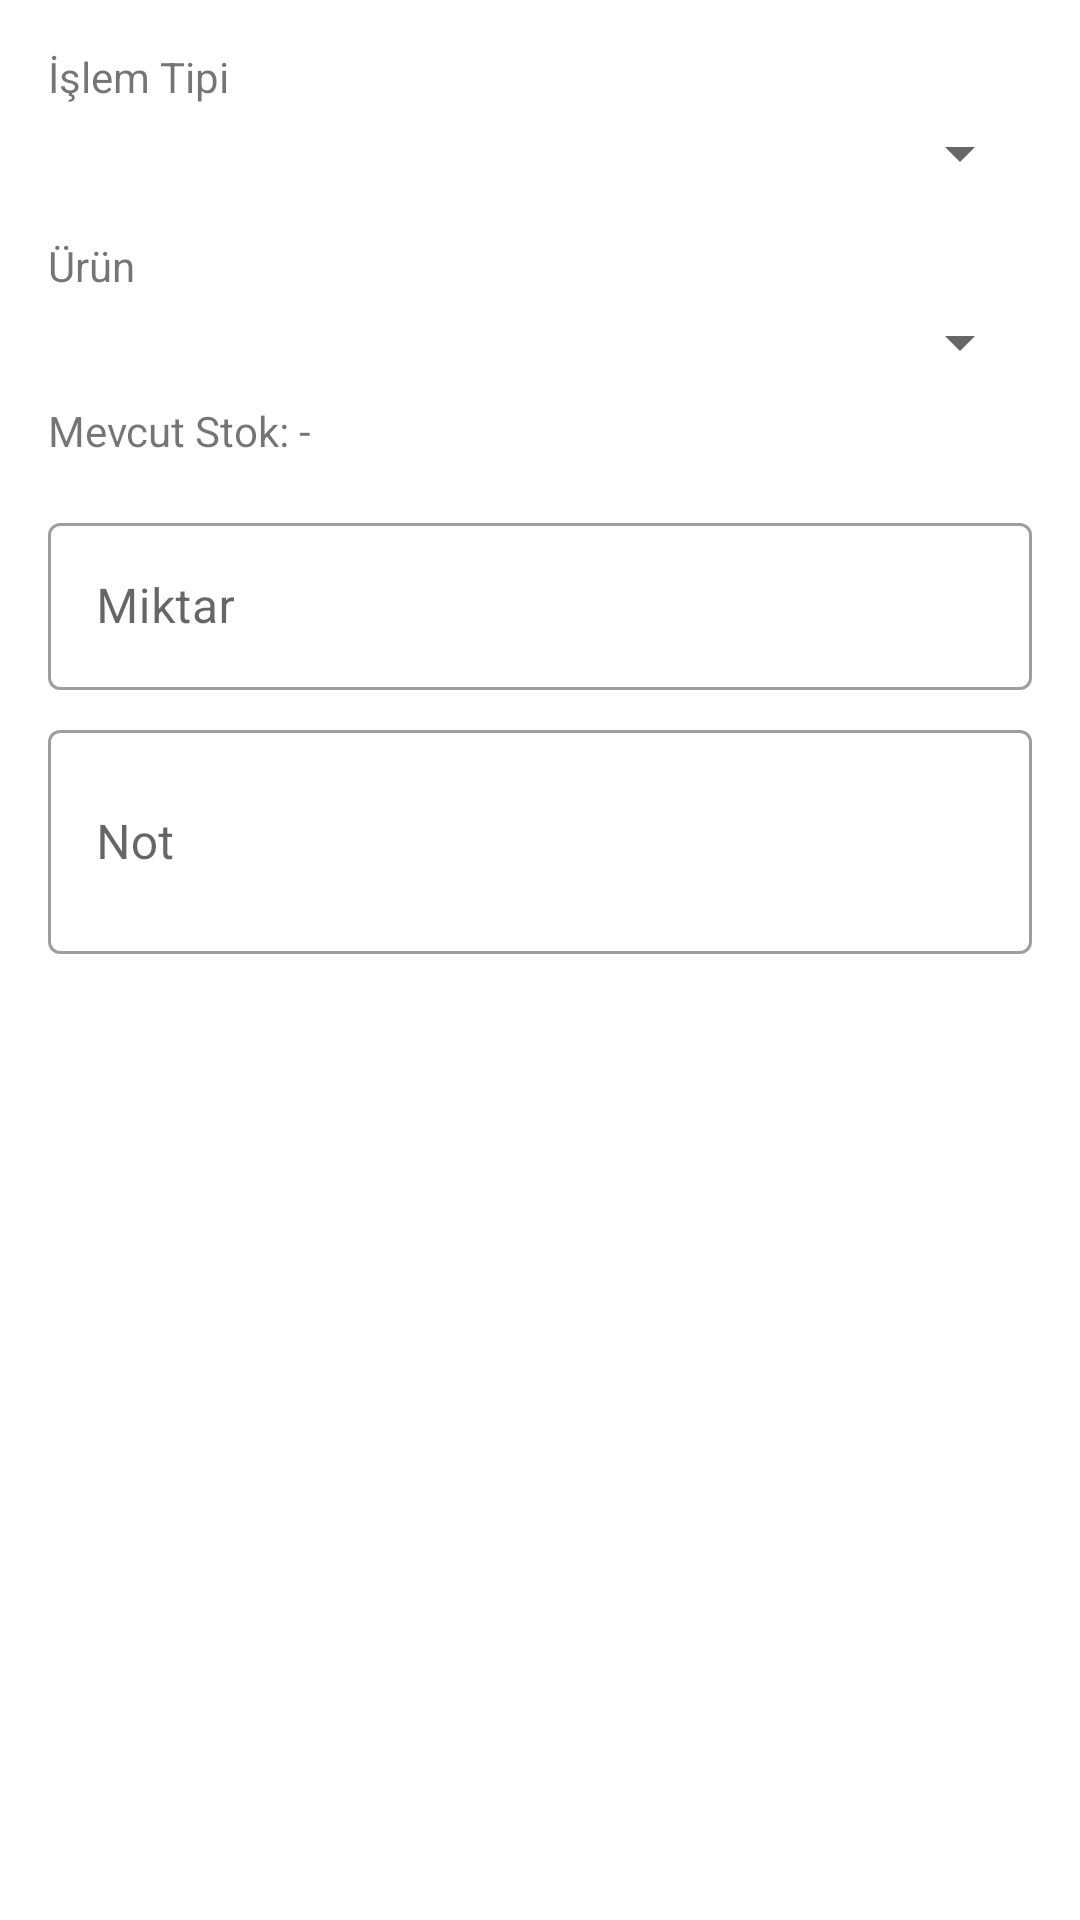

Produce the Android XML layout that renders to this screen, including the resource entries it uses.
<!-- AndroidManifest.xml: application theme Theme.CaseStudy -->
<!-- res/layout/dialog_add_transaction.xml -->
<?xml version="1.0" encoding="utf-8"?>
<LinearLayout xmlns:android="http://schemas.android.com/apk/res/android"
    android:layout_width="match_parent"
    android:layout_height="wrap_content"
    android:orientation="vertical"
    android:padding="16dp">

    <TextView
        android:layout_width="match_parent"
        android:layout_height="wrap_content"
        android:text="@string/transaction_type"
        android:textSize="14sp" />

    <Spinner
        android:id="@+id/spinnerTransactionType"
        android:layout_width="match_parent"
        android:layout_height="wrap_content"
        android:layout_marginTop="4dp" />

    <TextView
        android:layout_width="match_parent"
        android:layout_height="wrap_content"
        android:layout_marginTop="16dp"
        android:text="@string/product"
        android:textSize="14sp" />

    <Spinner
        android:id="@+id/spinnerProduct"
        android:layout_width="match_parent"
        android:layout_height="wrap_content"
        android:layout_marginTop="4dp" />

    <TextView
        android:id="@+id/textViewCurrentStock"
        android:layout_width="match_parent"
        android:layout_height="wrap_content"
        android:layout_marginTop="8dp"
        android:text="Mevcut Stok: -"
        android:textSize="14sp" />

    <com.google.android.material.textfield.TextInputLayout
        android:id="@+id/quantityInput"
        style="@style/Widget.MaterialComponents.TextInputLayout.OutlinedBox"
        android:layout_width="match_parent"
        android:layout_height="wrap_content"
        android:layout_marginTop="16dp"
        android:hint="@string/quantity">

        <com.google.android.material.textfield.TextInputEditText
            android:id="@+id/editTextQuantity"
            android:layout_width="match_parent"
            android:layout_height="wrap_content"
            android:inputType="number" />
    </com.google.android.material.textfield.TextInputLayout>

    <com.google.android.material.textfield.TextInputLayout
        android:id="@+id/notesInput"
        style="@style/Widget.MaterialComponents.TextInputLayout.OutlinedBox"
        android:layout_width="match_parent"
        android:layout_height="wrap_content"
        android:layout_marginTop="8dp"
        android:hint="@string/notes">

        <com.google.android.material.textfield.TextInputEditText
            android:id="@+id/editTextNotes"
            android:layout_width="match_parent"
            android:layout_height="wrap_content"
            android:inputType="textMultiLine"
            android:minLines="2" />
    </com.google.android.material.textfield.TextInputLayout>

</LinearLayout>
<!-- resources referenced by this layout -->
<resources>
  <string name="notes">Not</string>
  <string name="product">Ürün</string>
  <string name="quantity">Miktar</string>
  <string name="transaction_type">İşlem Tipi</string>
  <style name="Theme.CaseStudy" parent="Theme.MaterialComponents.DayNight.NoActionBar">
          <item name="colorPrimary">@color/purple_500</item>
          <item name="colorPrimaryVariant">@color/purple_700</item>
          <item name="colorOnPrimary">@color/white</item>
          <item name="colorSecondary">@color/teal_200</item>
          <item name="colorSecondaryVariant">@color/teal_700</item>
          <item name="colorOnSecondary">@color/black</item>
          <item name="android:statusBarColor">?attr/colorPrimaryVariant</item>
      </style>
  <!-- not gathered from this repository: default colours our renderer supplied (Android Studio template values) -->
  <color name="purple_500">#FF6200EE</color>
  <color name="purple_700">#FF3700B3</color>
  <color name="teal_200">#FF03DAC5</color>
  <color name="teal_700">#FF018786</color>
  <color name="black">#FF000000</color>
  <color name="white">#FFFFFFFF</color>
</resources>
